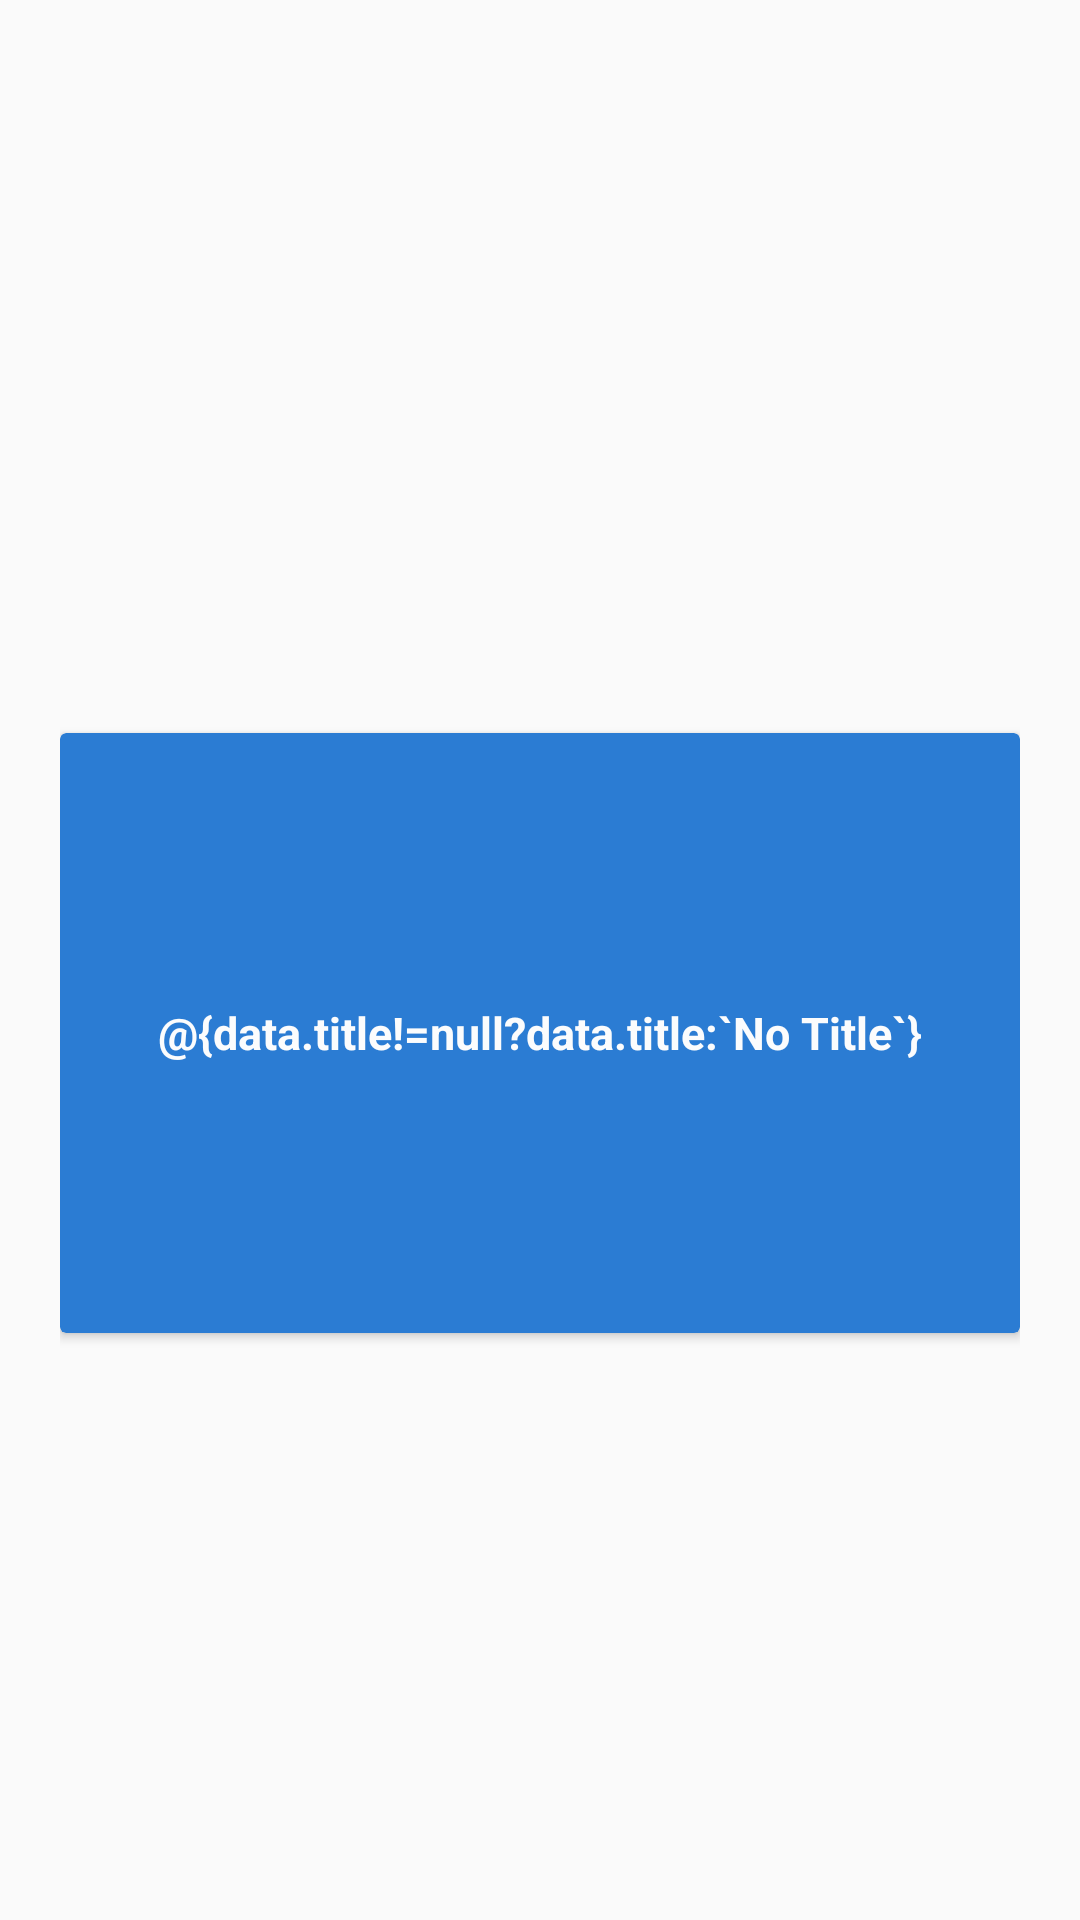

Produce the Android XML layout that renders to this screen, including the resource entries it uses.
<!-- AndroidManifest.xml: application theme AppTheme -->
<!-- res/layout/fragment_pohto.xml -->
<?xml version="1.0" encoding="utf-8"?>

<androidx.constraintlayout.widget.ConstraintLayout
    xmlns:android="http://schemas.android.com/apk/res/android"
    xmlns:app="http://schemas.android.com/apk/res-auto"
    xmlns:tools="http://schemas.android.com/tools"
    tools:context=".view.fragment.AlbumDetailFragment"
    android:layout_width="match_parent"
    android:layout_height="match_parent"
    android:padding="@dimen/padding_size_20">



    <TextView
        android:id="@+id/albumId"
        android:layout_width="@dimen/no_dp"
        android:layout_height="wrap_content"
        android:gravity="center"
        android:textColor="@color/colorPrimary"
        android:textSize="@dimen/padding_size_20"
        app:layout_constraintEnd_toEndOf="parent"
        app:layout_constraintStart_toStartOf="parent"
        app:layout_constraintTop_toTopOf="parent" />

    <TextView
        android:id="@+id/photoId"
        android:layout_width="@dimen/no_dp"
        android:layout_height="wrap_content"
        android:gravity="center"
        android:textSize="@dimen/padding_size_16"
        app:layout_constraintEnd_toEndOf="parent"
        app:layout_constraintStart_toStartOf="parent"
        app:layout_constraintTop_toBottomOf="@id/albumId" />

    <ImageView
        android:id="@+id/albumImage"
        style="@style/WrapContentStyle"
        android:scaleType="fitCenter"
        app:layout_constraintEnd_toEndOf="parent"
        app:layout_constraintStart_toEndOf="@id/photoId"
        app:layout_constraintStart_toStartOf="parent"
        app:layout_constraintTop_toBottomOf="@id/photoId" />

    <androidx.cardview.widget.CardView
        android:layout_width="match_parent"
        android:layout_height="@dimen/padding_size_200"
        app:cardBackgroundColor="@color/colorAccent"
        app:layout_constraintBottom_toBottomOf="parent"
        app:layout_constraintEnd_toEndOf="parent"
        app:layout_constraintStart_toStartOf="parent"
        app:layout_constraintTop_toBottomOf="@id/albumImage">

        <TextView
            android:id="@+id/imageInfo"
            android:layout_width="match_parent"
            android:layout_height="wrap_content"
            android:layout_gravity="center"
            android:gravity="center"
            android:text="@{data.title!=null?data.title:`No Title`}"
            style="@style/WrapContentStyle.TextStyle"
            android:textStyle="bold" />

    </androidx.cardview.widget.CardView>

</androidx.constraintlayout.widget.ConstraintLayout>
<!-- resources referenced by this layout -->
<resources>
  <color name="colorAccent">#2B7CD3</color>
  <color name="colorPrimary">#1D1D1D</color>
  <dimen name="no_dp">0dp</dimen>
  <dimen name="padding_size_16">16dp</dimen>
  <dimen name="padding_size_20">20dp</dimen>
  <dimen name="padding_size_200">200dp</dimen>
  <style name="WrapContentStyle">
          <item name="android:layout_width">wrap_content</item>
          <item name="android:layout_height">wrap_content</item>
      </style>
  <style name="WrapContentStyle.TextStyle">
          <item name="android:textColor">@color/textColor</item>
          <item name="android:textSize">@dimen/text_size</item>
  
      </style>
  <style name="AppTheme" parent="Theme.AppCompat.Light.DarkActionBar">
          <item name="colorPrimary">@color/colorPrimary</item>
          <item name="colorPrimaryDark">@color/colorPrimaryDark</item>
          <item name="colorAccent">@color/colorAccent</item>
      </style>
  <color name="textColor">#FBFCFD</color>
  <dimen name="text_size">15sp</dimen>
  <color name="colorPrimaryDark">#1D1D1D</color>
</resources>
